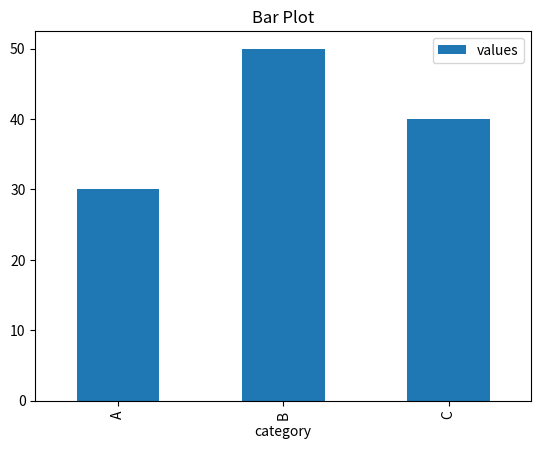

Generate this figure with matplotlib:
import pandas as pd
import matplotlib.pyplot as plt
df=pd.DataFrame({'category':['A','B','C'], 'values':[30, 50, 40]})
df.plot(kind='bar', x='category', y='values',)
plt.title("Bar Plot")
plt.savefig("bar_plot.png")
plt.show()
